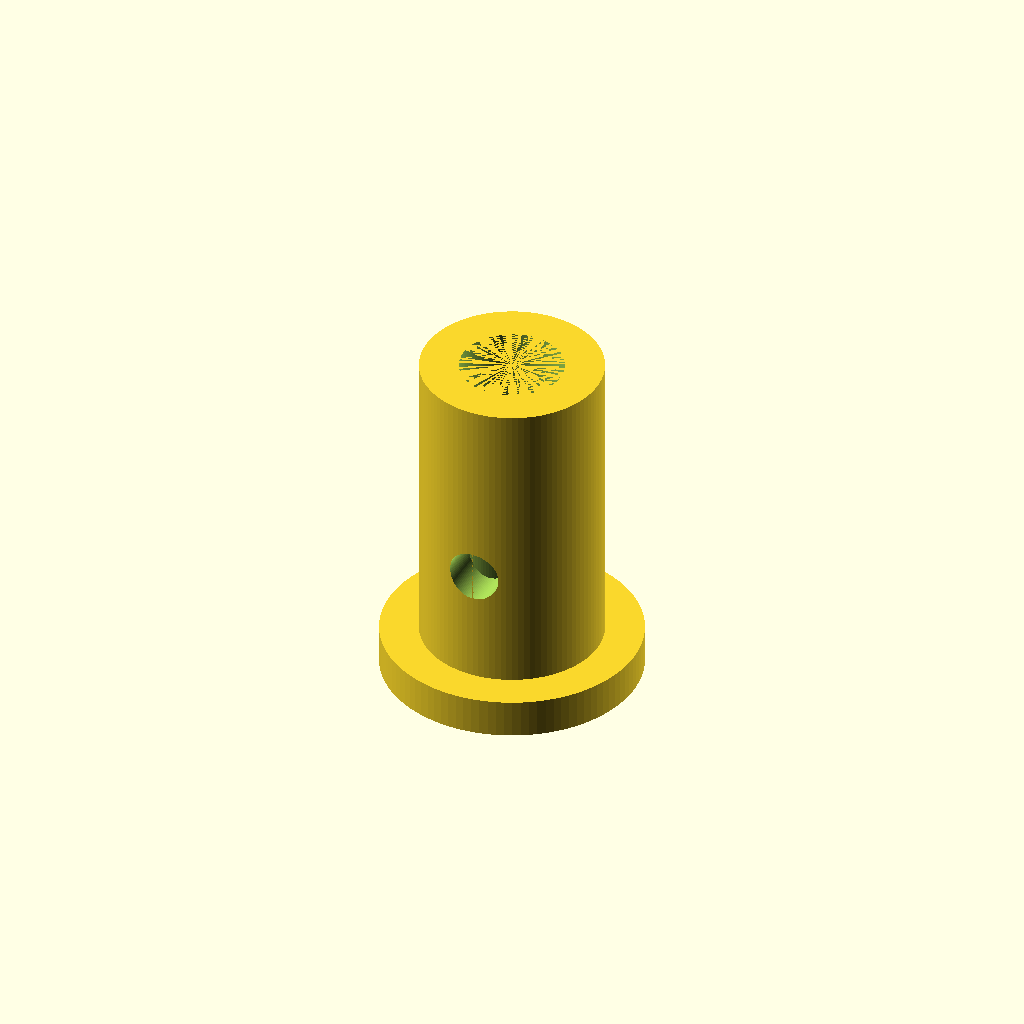
Cell 1: the model at its default parameters.
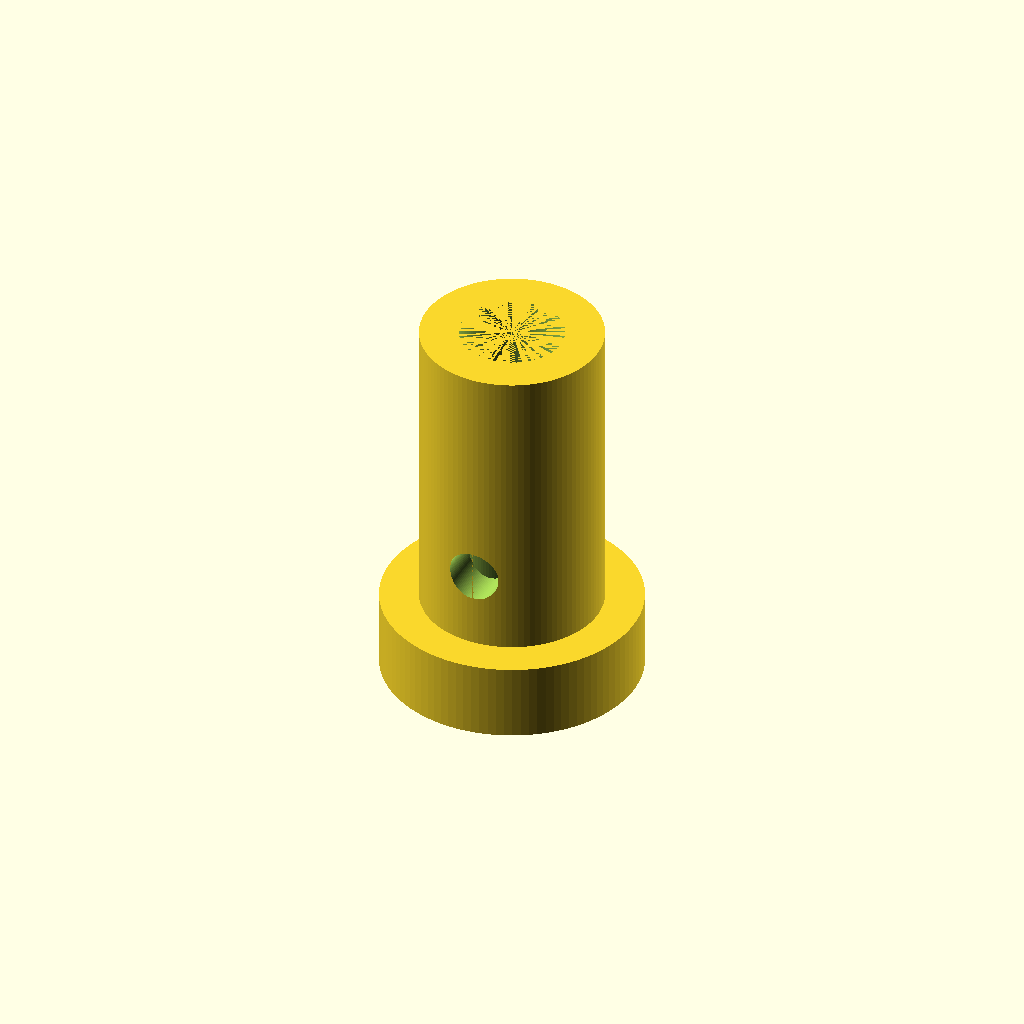
Cell 2 — lip_height set to 3, the other parameters unchanged.
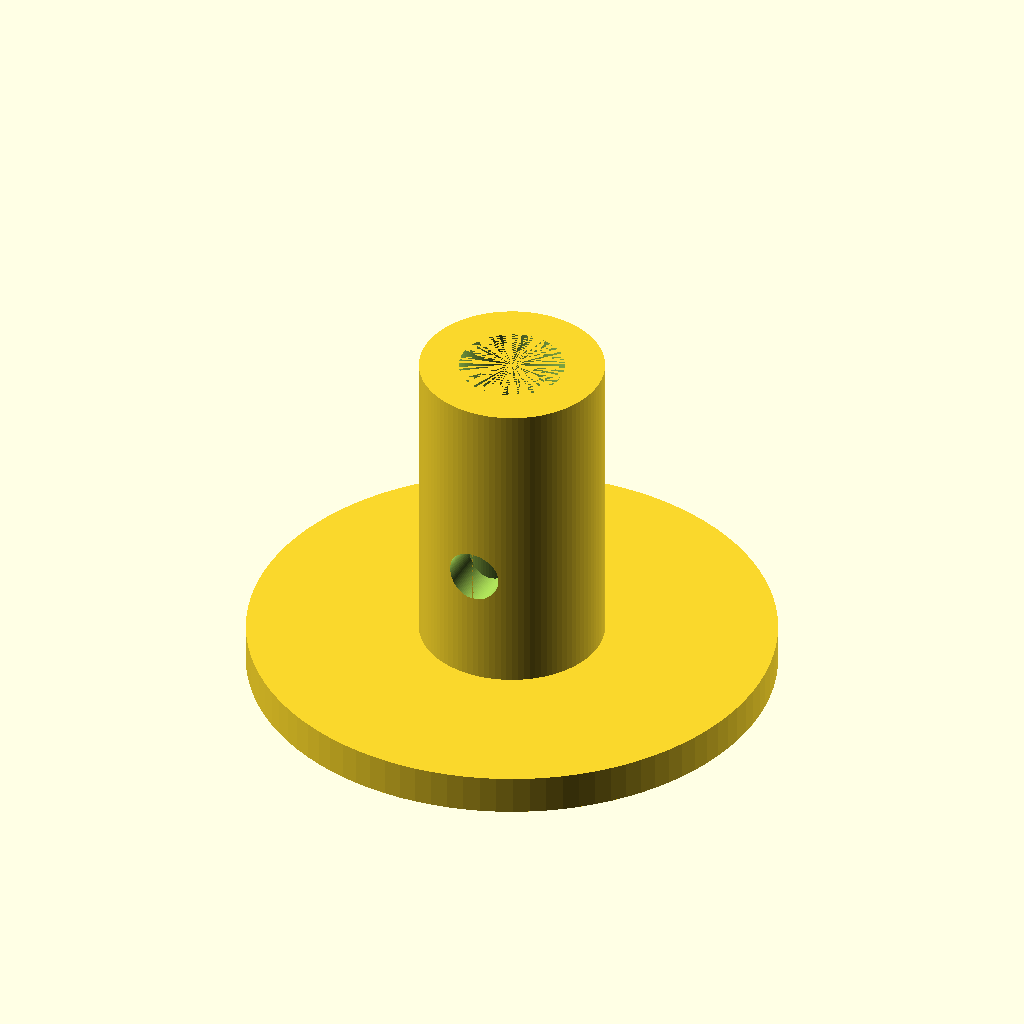
Cell 3: lip_diameter = 20 (everything else at default).
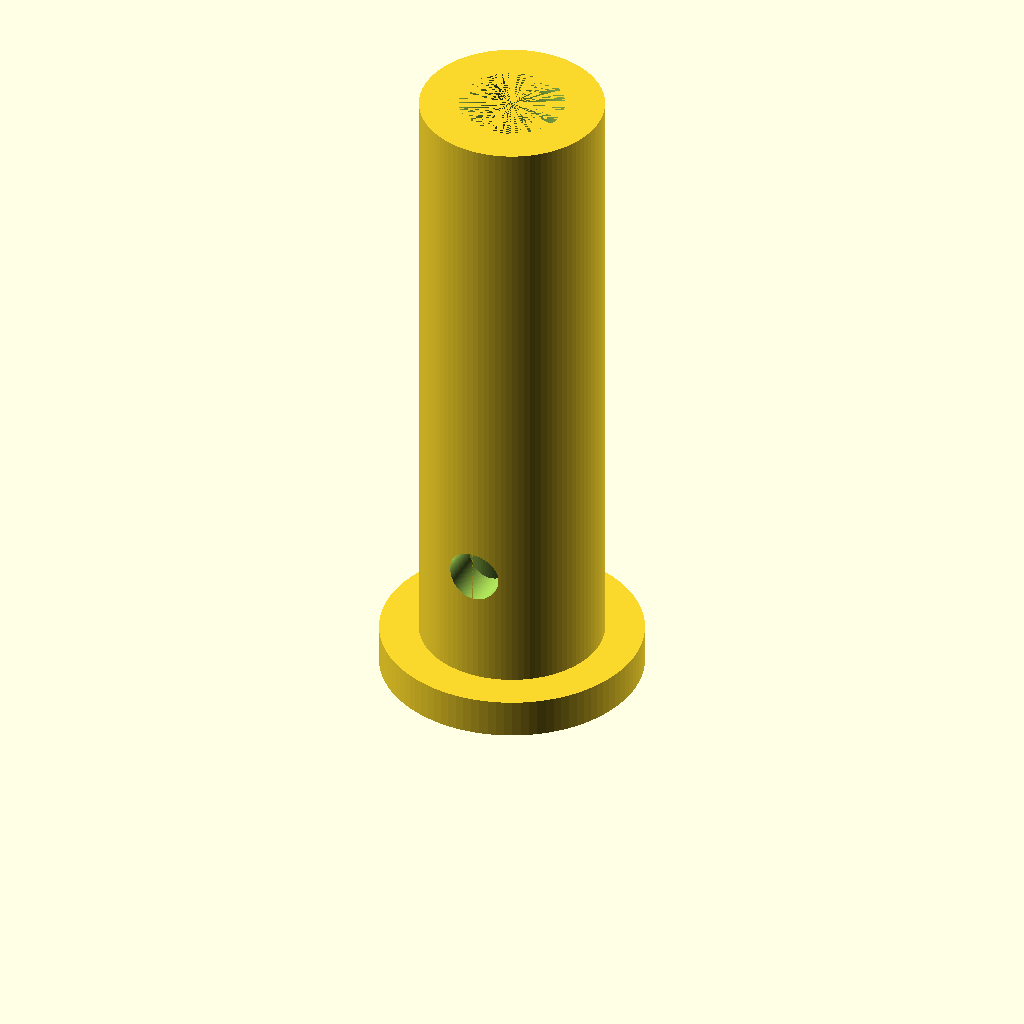
Cell 4 — barrel_height set to 24, the other parameters unchanged.
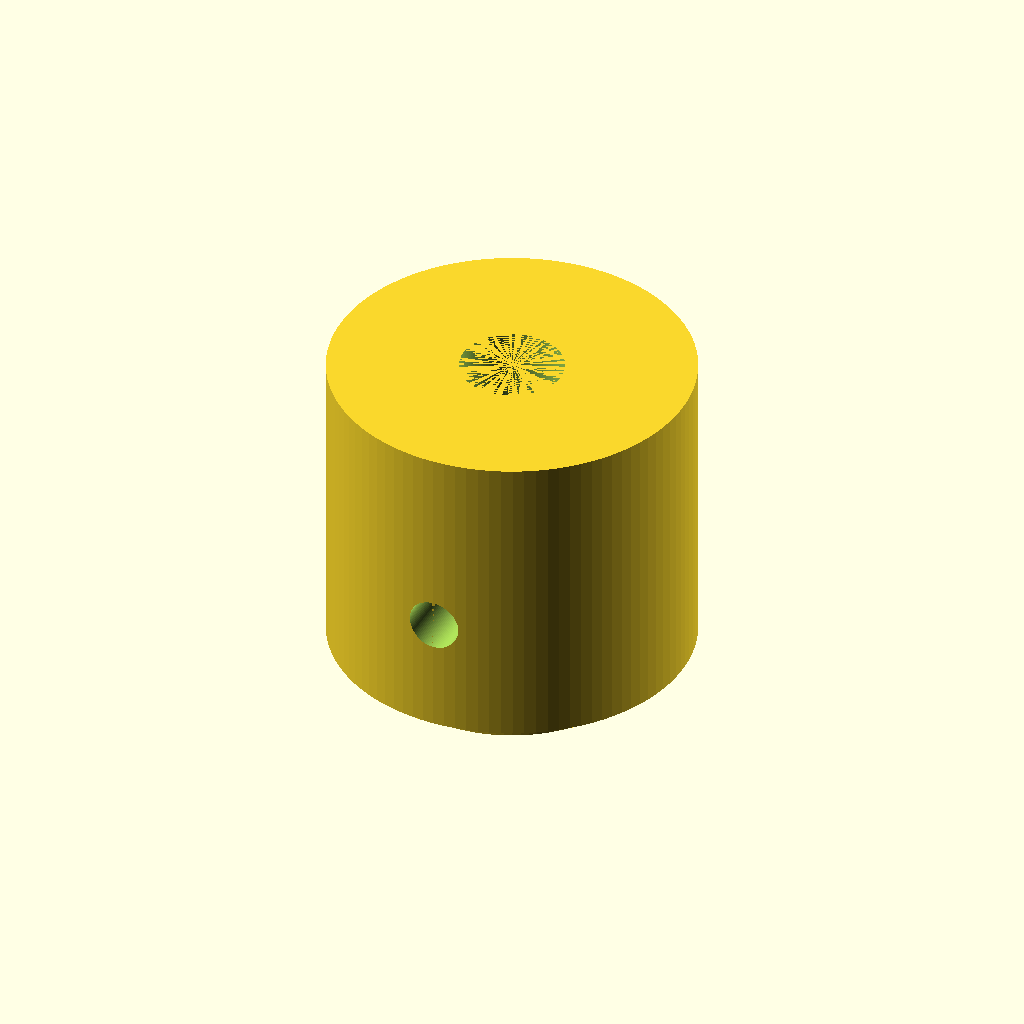
Cell 5: the same model with barrel_diameter = 14.
One fixed orthographic camera (rotation 55°, 0°, 25°; colour scheme Cornfield) for every cell.
The OpenSCAD source (inputs/thingiverse/files/thing-3852951/files/bushing-generator.scad):
//number of fragments
$fn=100;//[25,50,100,150,200]
//height of the bushing lip
lip_height=1.5;
//diameter of the bushing lip
lip_diameter=10;
//height of the bushing barrel
barrel_height=12;
//outer diameter of the bushing barrel
barrel_diameter=7;
//inner diameter of the bushing
inner_diameter=4;
//set screw hole diameter
set_screw_diameter=2;
//set screw hole height
set_screw_height=6;
//number of set screw holes
set_screw_holes=1;//[0,1,2,4]
difference(){
    difference(){
        union(){
            //lip
            cylinder(h=lip_height,d=lip_diameter);
            //barrel
            translate([0,0,lip_height]){
                cylinder(h=barrel_height,d=barrel_diameter);
                }
            }

    //inner diameter
    cylinder(h=(barrel_height+lip_height),d=inner_diameter);
    }
    if (set_screw_holes == 1){
        translate([0,0,set_screw_height]){
            rotate([90,0,0]){
                cylinder(h=(barrel_diameter/2),d=set_screw_diameter);
            }
        }
    }
    if (set_screw_holes == 2){
        translate([0,(barrel_diameter/2),set_screw_height]){
            rotate([90,0,0]){
                cylinder(h=barrel_diameter,d=set_screw_diameter);
            }
        }
    }
    if (set_screw_holes == 3){
        translate([0,(barrel_diameter/2),set_screw_height]){
            rotate([90,0,0]){
                cylinder(h=barrel_diameter,d=set_screw_diameter);
            }
        }
    }
    if (set_screw_holes == 4){
        union(){
            translate([0,(barrel_diameter/2),set_screw_height]){
                rotate([90,0,0]){
                    cylinder(h=barrel_diameter,d=set_screw_diameter);
                }
            }
            translate([-(barrel_diameter/2),0,set_screw_height]){
                rotate([90,0,90]){
                    cylinder(h=barrel_diameter,d=set_screw_diameter);
                }
            }
        }
    }
}
Parameter table extracted from the source (name, type, default, range or options):
lip_height: number, default 1.5
lip_diameter: number, default 10
barrel_height: number, default 12
barrel_diameter: number, default 7
inner_diameter: number, default 4
set_screw_diameter: number, default 2
set_screw_height: number, default 6
set_screw_holes: number, default 1, options 0, 1, 2, 4
